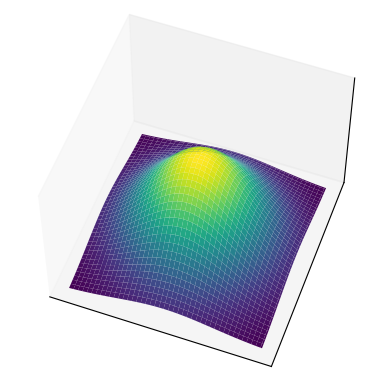

Recreate this plot in Python.
import numpy as np
import matplotlib.pyplot as plt
from matplotlib import cm
from mpl_toolkits.mplot3d import Axes3D

# Our 2-dimensional distribution will be over variables X and Y
N = 128
X = np.linspace(-40, 40, N)
Y = np.linspace(-40, 40, N)
X, Y = np.meshgrid(X, Y)

# Mean vector and covariance matrix
mu = np.array([0., 0.])
Sigma = np.array([[ 20*20. , 0], [0.,  20*20.]])

# Pack X and Y into a single 3-dimensional array
pos = np.empty(X.shape + (2,))
pos[:, :, 0] = X
pos[:, :, 1] = Y

def multivariate_gaussian(pos, mu, Sigma):
    """Return the multivariate Gaussian distribution on array pos."""

    n = mu.shape[0]
    Sigma_det = np.linalg.det(Sigma)
    Sigma_inv = np.linalg.inv(Sigma)
    N = np.sqrt((2*np.pi)**n * Sigma_det)
    # This einsum call calculates (x-mu)T.Sigma-1.(x-mu) in a vectorized
    # way across all the input variables.
    fac = np.einsum('...k,kl,...l->...', pos-mu, Sigma_inv, pos-mu)

    return np.exp(-fac / 2) / N

# The distribution on the variables X, Y packed into pos.
Z = multivariate_gaussian(pos, mu, Sigma)

# plot using subplots
fig = plt.figure()
ax1 = fig.add_subplot(1,1,1,projection='3d')

ax1.plot_surface(X, Y, Z, rstride=3, cstride=3, linewidth=1, antialiased=True,
                cmap=cm.viridis) # type: ignore
ax1.view_init(55,-70)
ax1.set_xticks([])
ax1.set_yticks([])
ax1.set_zlim([0, .0005])
ax1.set_zticks([])
ax1.set_xlabel(r'')
ax1.set_ylabel(r'')

plt.show()